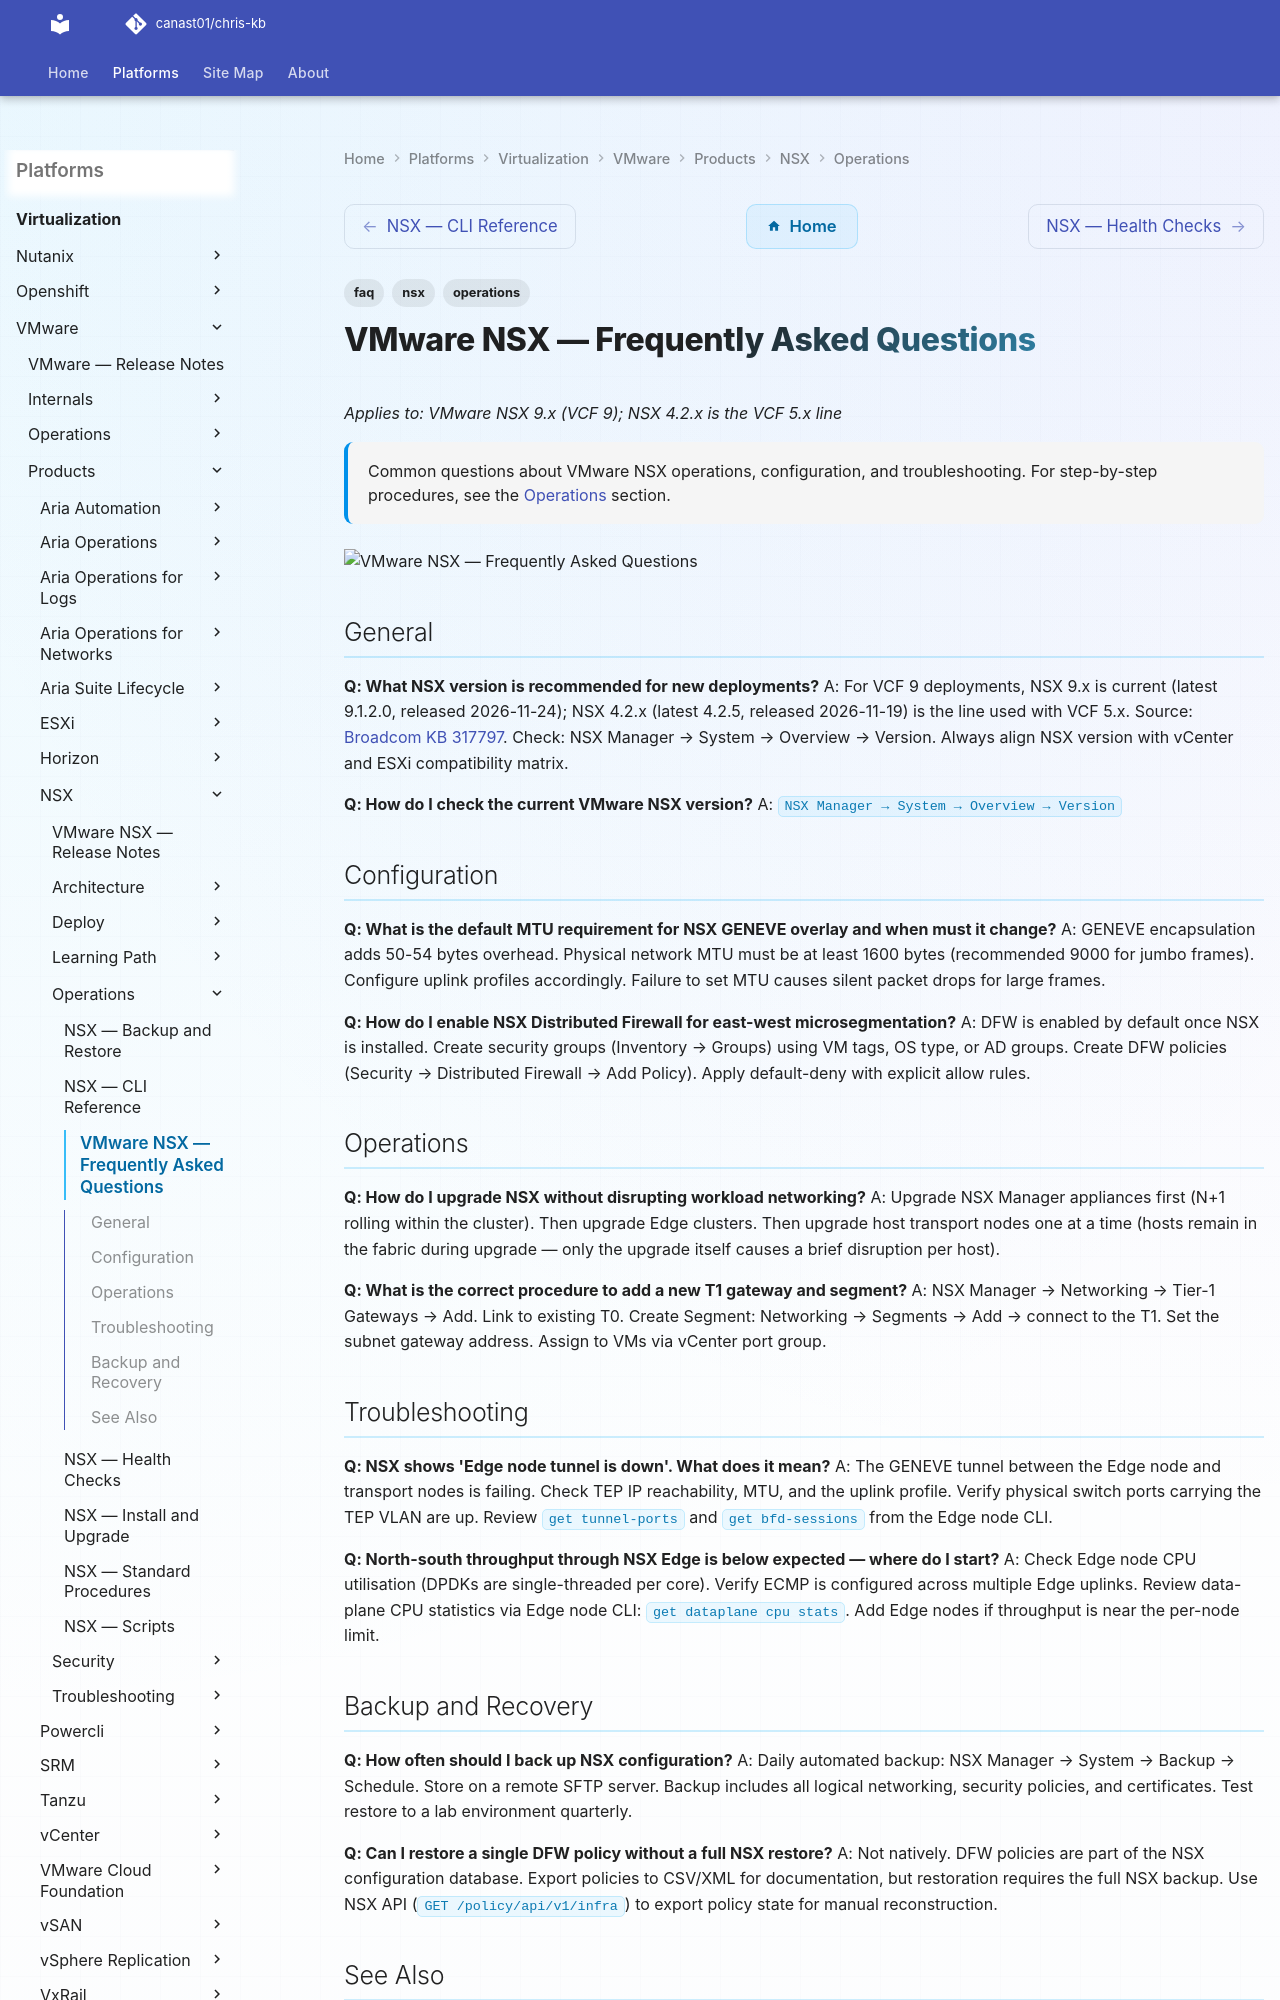

repository: canast01/chris-kb · page: virtualization/vmware/products/nsx/operations/faq/index.html · generator: mkdocs

---
tags:
  - nsx
  - faq
  - operations
description: "Common questions about VMware NSX operations, configuration, and troubleshooting. For step-by-step procedures, see the Operations section."
---
# VMware NSX — Frequently Asked Questions

*Applies to: VMware NSX 9.x (VCF 9); NSX 4.2.x is the VCF 5.x line*

<div class="kb-summary">
Common questions about VMware NSX operations, configuration, and troubleshooting. For step-by-step procedures, see the <a href="../">Operations</a> section.
</div>
![VMware NSX — Frequently Asked Questions](../../../../../assets/virtualization-vmware-nsx-operations-faq.svg)

## General

**Q: What NSX version is recommended for new deployments?**
A: For VCF 9 deployments, NSX 9.x is current (latest 9.1.2.0, released 2026-11-24); NSX 4.2.x (latest 4.2.5, released 2026-11-19) is the line used with VCF 5.x. Source: [Broadcom KB 317797](https://knowledge.broadcom.com/external/article/317797). Check: NSX Manager → System → Overview → Version. Always align NSX version with vCenter and ESXi compatibility matrix.

**Q: How do I check the current VMware NSX version?**
A: `NSX Manager → System → Overview → Version`
